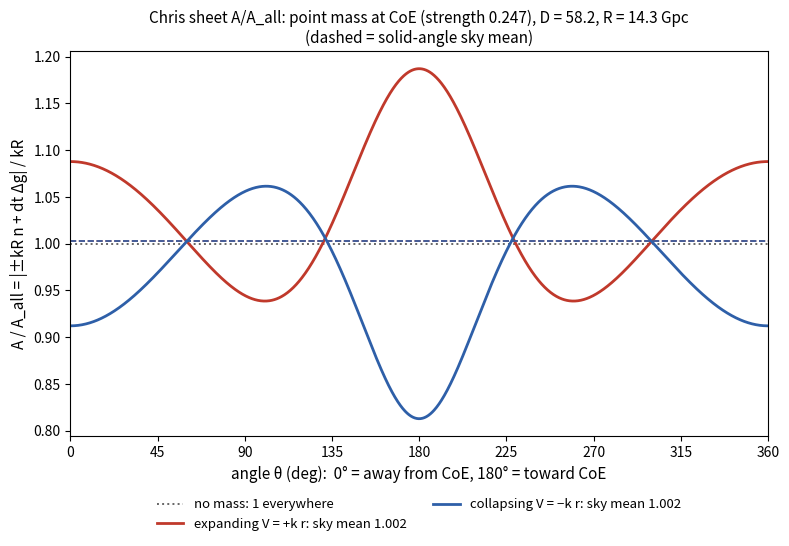
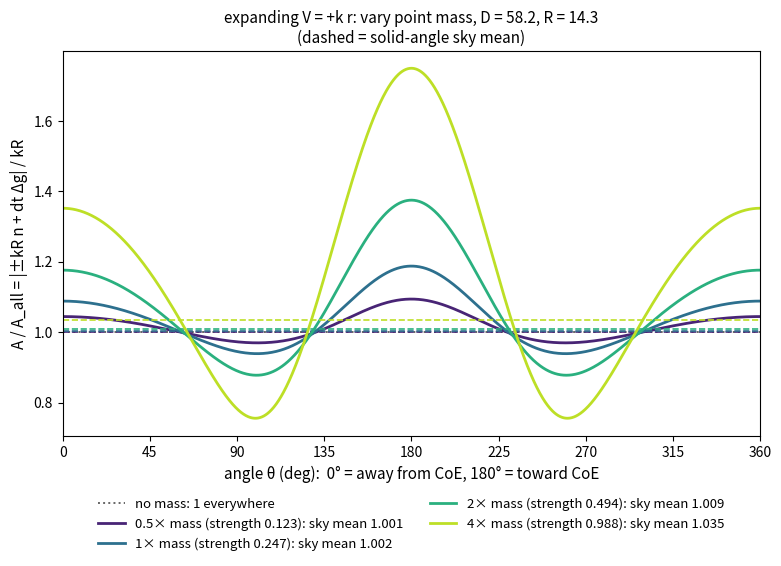
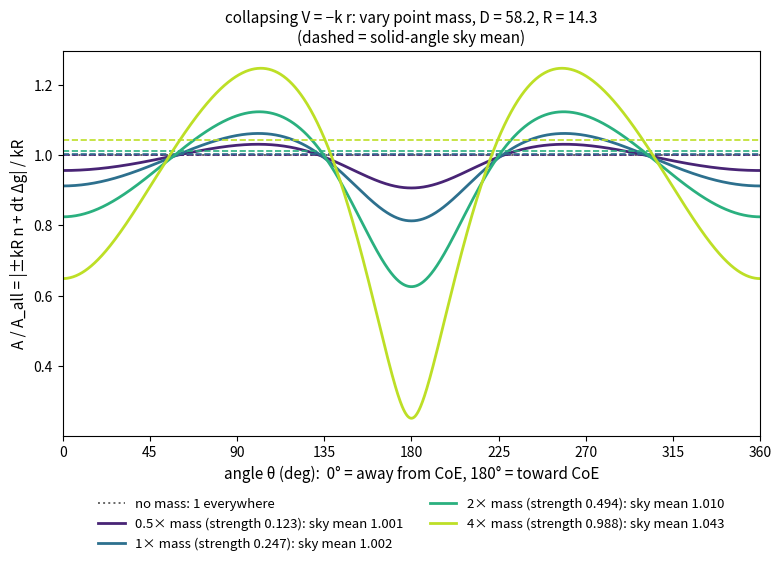
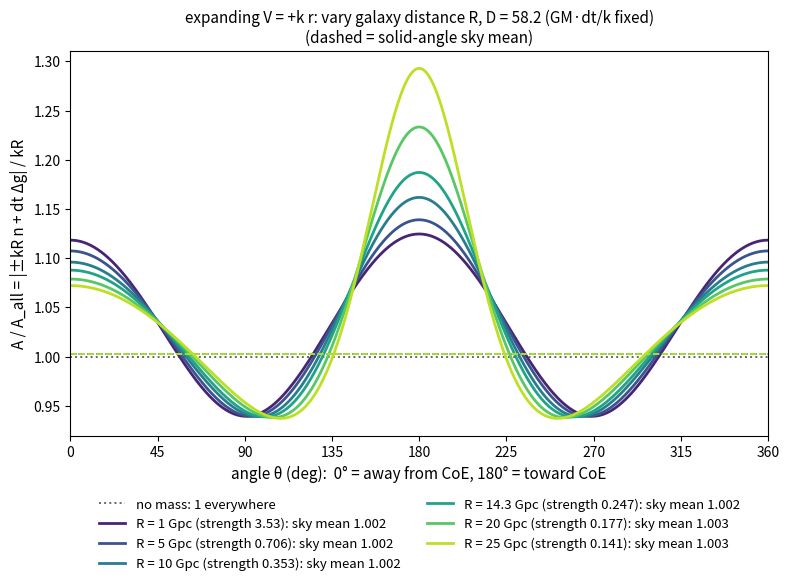
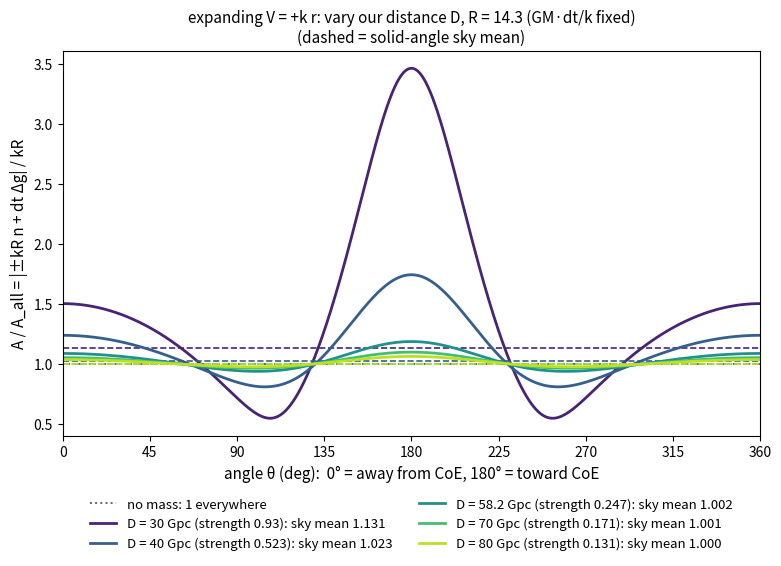

The script that saved these images, in order:
"""Chris sheet col AF: A/A_all = |±kR n + dt (g_gal - g_obs)| / (kR); V = ±k r about CoE; point mass at CoE.
Strength GM dt/(D^2 k R) = 0.247 at D=58.2, R=14.3 (sheet value); GM dt/k held fixed when R or D vary. 0 deg = away from CoE."""
import numpy as np, matplotlib; matplotlib.use("Agg"); import matplotlib.pyplot as plt
D0,R0=58.2,14.3; C0=0.247*D0**2*R0
ang=np.linspace(0,360,1441); t=np.radians(ang); n=np.stack([np.cos(t),np.sin(t)],1); W=np.abs(np.sin(t))
def A(sg=1,mf=1,R=R0,D=D0):
    xo=np.array([D,0.]); xp=xo+R*n; rp=np.linalg.norm(xp,axis=1)
    dg=-xp/rp[:,None]**3+xo/D**3; return np.linalg.norm(sg*R*n+mf*C0*dg,axis=1)/R
def plot(items,title,fn,cols=None,cmap="viridis"):
    f,ax=plt.subplots(figsize=(9,5)); ax.axhline(1,color="0.4",lw=1.4,ls=":",label="no mass: 1 everywhere")
    cs=cols or plt.get_cmap(cmap)(np.linspace(0.1,0.9,len(items)))
    for (y,lab),c in zip(items,cs):
        m=(W*y).sum()/W.sum(); ax.plot(ang,y,color=c,lw=2,label=f"{lab}: sky mean {m:.3f}"); ax.axhline(m,color=c,lw=1.2,ls="--")
        print(fn,lab,"mean %.3f max %.3f@%.0f min %.3f@%.0f"%(m,y.max(),ang[y.argmax()],y.min(),ang[:721][y[:721].argmin()]))
    ax.set_xlim(0,360); ax.set_xticks(range(0,361,45)); ax.set_xlabel("angle θ (deg):  0° = away from CoE, 180° = toward CoE",fontsize=11)
    ax.set_ylabel("A / A_all = |±kR n + dt Δg| / kR",fontsize=11); ax.set_title(title+"\n(dashed = solid-angle sky mean)",fontsize=11)
    ax.legend(frameon=False,fontsize=9.5,ncol=2,loc="upper center",bbox_to_anchor=(0.5,-0.13)); f.savefig(fn,dpi=130,bbox_inches="tight"); plt.close(f)
plot([(A(1),"expanding V = +k r"),(A(-1),"collapsing V = −k r")],"Chris sheet A/A_all: point mass at CoE (strength 0.247), D = 58.2, R = 14.3 Gpc","aaall_exp_vs_col.png",cols=["#c0392b","#2e5fa8"])
for sg,nm,w in ((1,"exp","expanding V = +k r"),(-1,"col","collapsing V = −k r")):
    plot([(A(sg,k),f"{k}× mass (strength {0.247*k:.3g})") for k in (0.5,1,2,4)],f"{w}: vary point mass, D = 58.2, R = 14.3","aaall_mass_"+nm+".png")
plot([(A(1,R=R),f"R = {R} Gpc (strength {C0/(D0**2*R):.3g})") for R in (1,5,10,14.3,20,25)],"expanding V = +k r: vary galaxy distance R, D = 58.2 (GM·dt/k fixed)","aaall_R.png")
plot([(A(1,D=D),f"D = {D} Gpc (strength {C0/(D**2*R0):.3g})") for D in (30,40,58.2,70,80)],"expanding V = +k r: vary our distance D, R = 14.3 (GM·dt/k fixed)","aaall_D.png")
